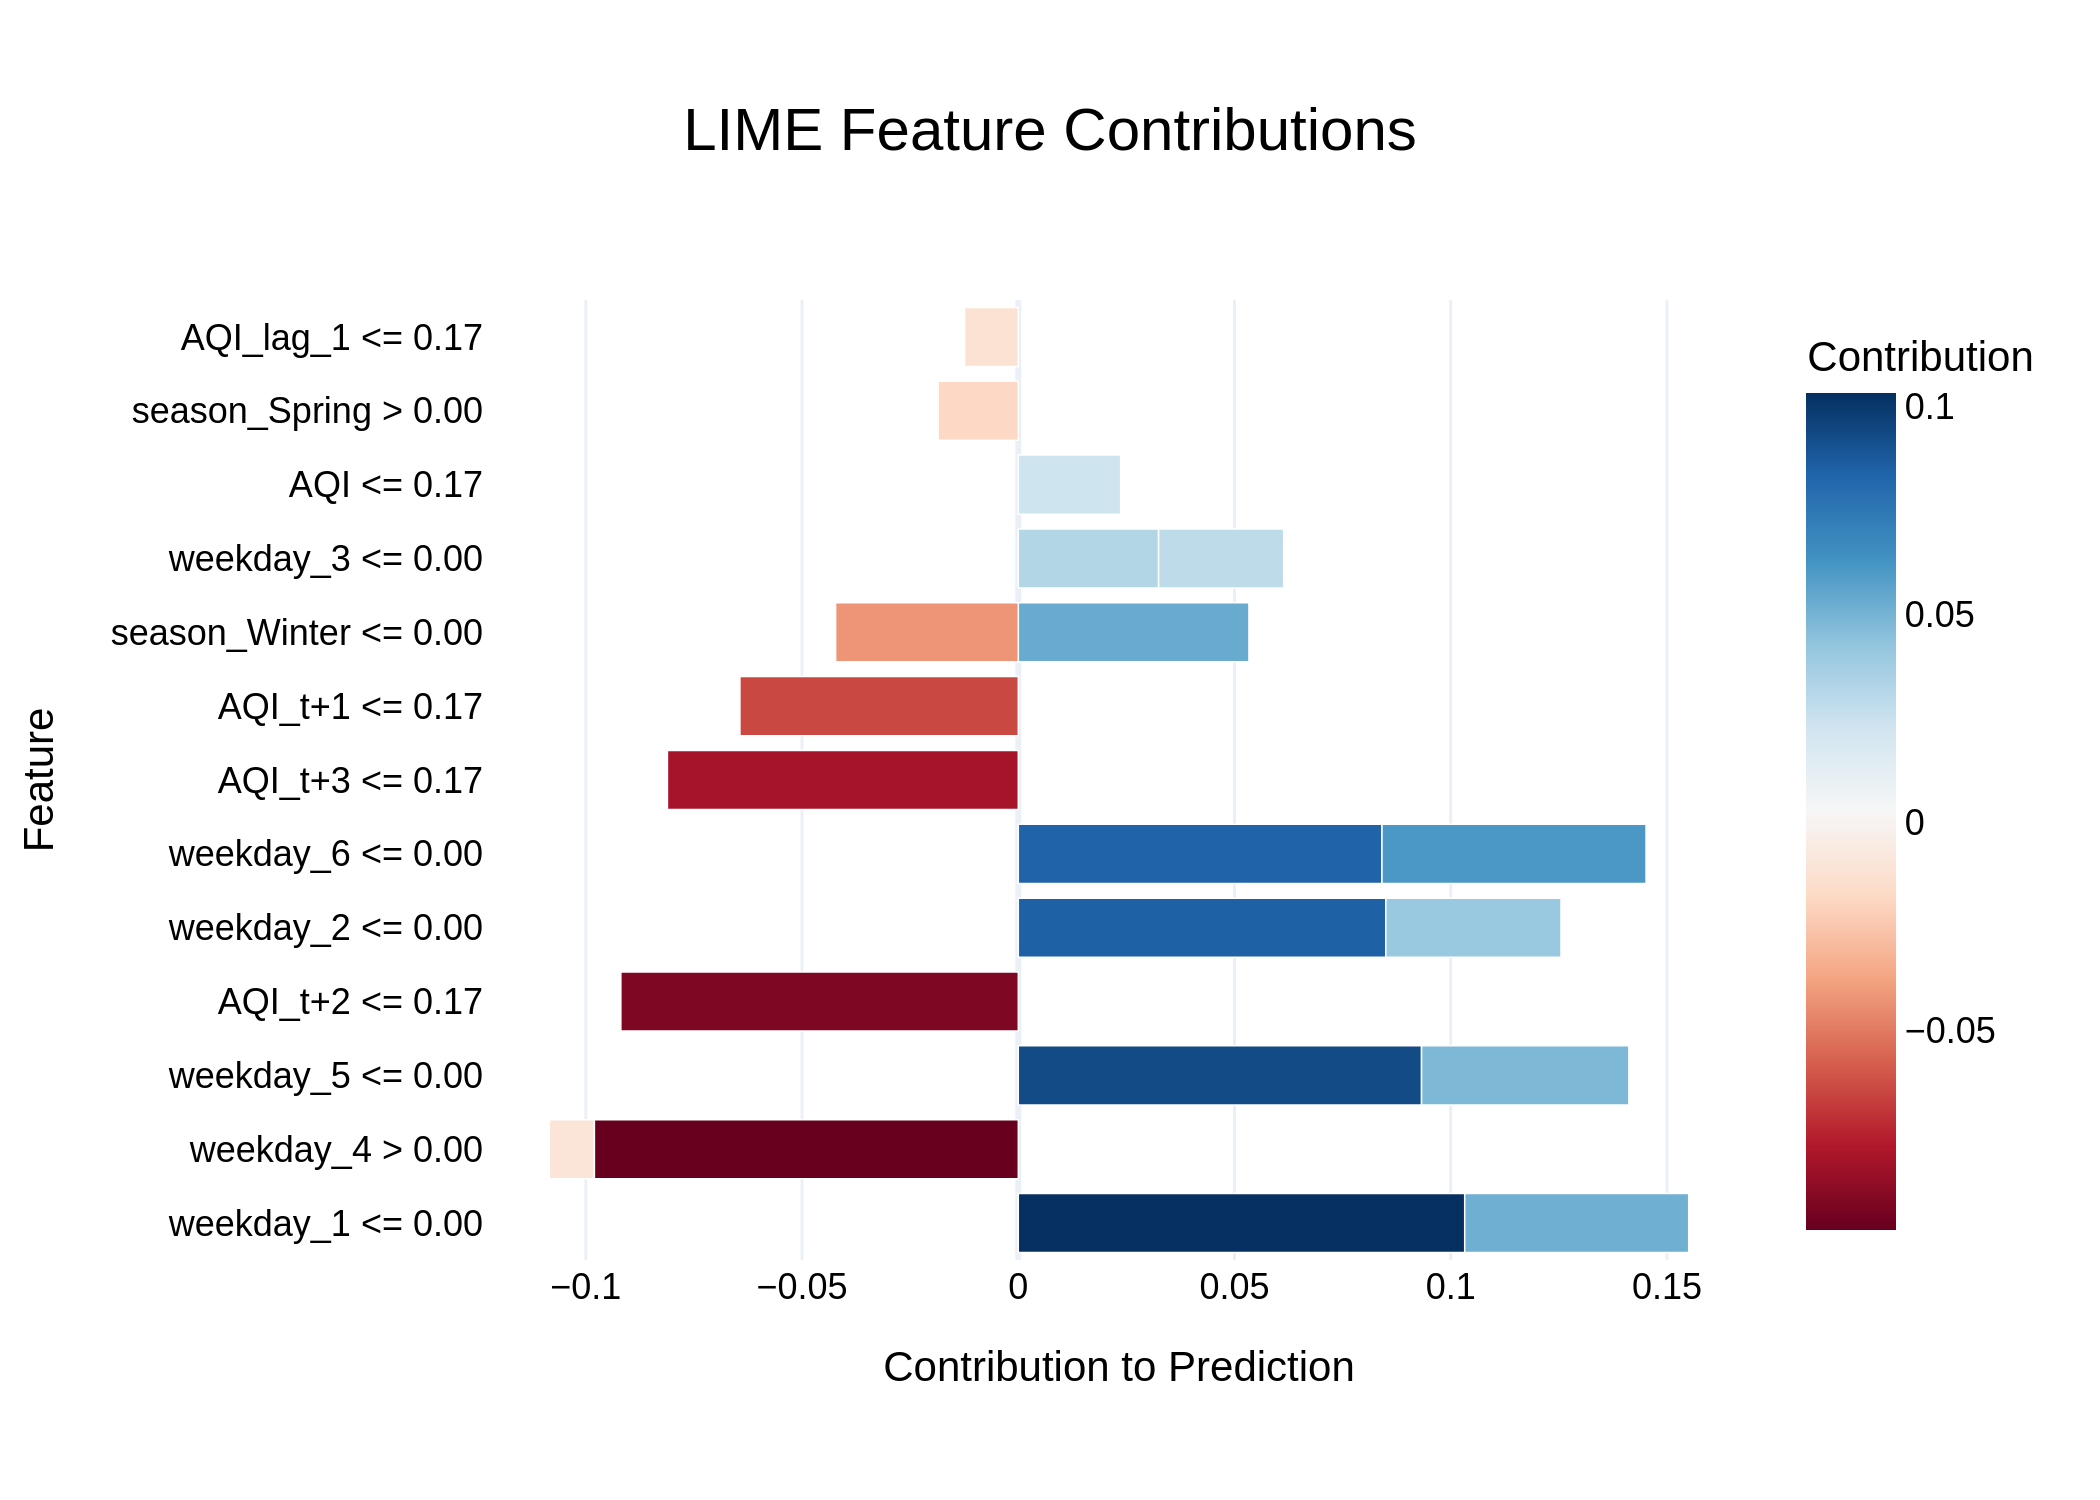

Source data for this figure (header and first rows):
Feature, Contribution
weekday_1 <= 0.00, 0.1032
weekday_4 > 0.00, -0.09803
weekday_5 <= 0.00, 0.09325
AQI_t+2 <= 0.17, -0.0919
weekday_2 <= 0.00, 0.08498
weekday_6 <= 0.00, 0.08411
AQI_t+3 <= 0.17, -0.08113
AQI_t+1 <= 0.17, -0.06437
weekday_6 <= 0.00, 0.06106
season_Winter <= 0.00, 0.05334
weekday_1 <= 0.00, 0.05179
weekday_5 <= 0.00, 0.04794
season_Winter <= 0.00, -0.04223
weekday_2 <= 0.00, 0.04053
weekday_3 <= 0.00, 0.03245
weekday_3 <= 0.00, 0.02892
AQI <= 0.17, 0.02367
season_Spring > 0.00, -0.01853
AQI_lag_1 <= 0.17, -0.01242
weekday_4 > 0.00, -0.01042
